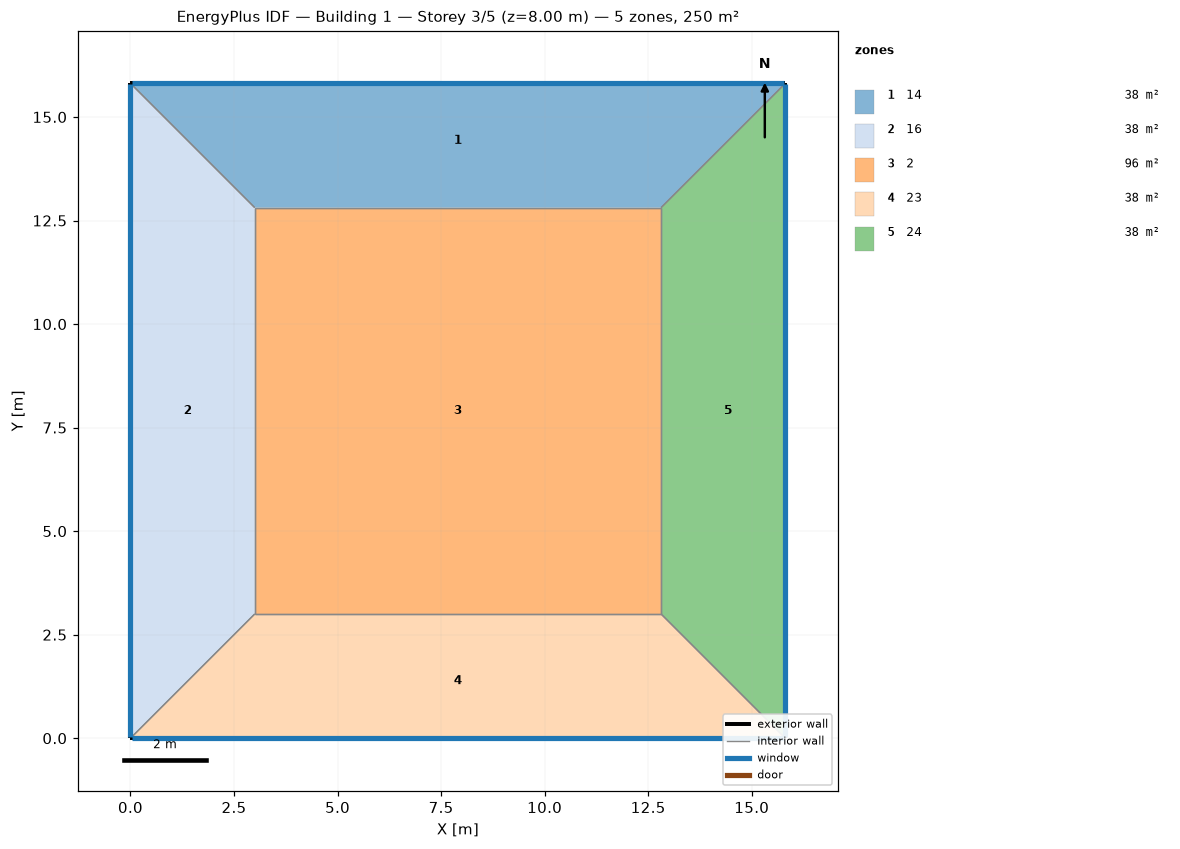
=== STOREY PLAN SPEC (per zone: floor XY polygon, exterior-wall plan segments, windows/doors) ===
zone 1: 14  (38.4 m²)
  floor: (0.00, 15.81) (15.81, 15.81) (12.81, 12.81) (3.00, 12.81)
  exterior wall: (15.81, 15.81) – (0.00, 15.81)  [15.8 m]
    window: (15.79, 15.81) – (0.03, 15.81)  [15.8 m²]
  interior walls: 3
zone 2: 16  (38.4 m²)
  floor: (0.00, 0.00) (0.00, 15.81) (3.00, 12.81) (3.00, 3.00)
  exterior wall: (0.00, 15.81) – (0.00, 0.00)  [15.8 m]
    window: (0.00, 15.79) – (0.00, 0.03)  [15.8 m²]
  interior walls: 3
zone 3: 2  (96.3 m²)
  floor: (3.00, 3.00) (3.00, 12.81) (12.81, 12.81) (12.81, 3.00)
  interior walls: 4
zone 4: 23  (38.4 m²)
  floor: (15.81, 0.00) (0.00, 0.00) (3.00, 3.00) (12.81, 3.00)
  exterior wall: (0.00, 0.00) – (15.81, 0.00)  [15.8 m]
    window: (0.03, 0.00) – (15.79, 0.00)  [15.8 m²]
  interior walls: 3
zone 5: 24  (38.4 m²)
  floor: (15.81, 15.81) (15.81, 0.00) (12.81, 3.00) (12.81, 12.81)
  exterior wall: (15.81, 0.00) – (15.81, 15.81)  [15.8 m]
    window: (15.81, 0.03) – (15.81, 15.79)  [15.8 m²]
  interior walls: 3

=== DERIVED (storey summary) ===
Building: Building 1
Storey: 3 of 5  (floor level z = 8.00 m)
Storey gross floor area: 250.0 m²
Zones on this storey: 5
  - 14: floor 38.4 m²; exterior wall 15.8 m (63.2 m²); 1 window(s) 15.8 m²; WWR 25.0%
  - 16: floor 38.4 m²; exterior wall 15.8 m (63.2 m²); 1 window(s) 15.8 m²; WWR 25.0%
  - 2: floor 96.3 m²
  - 23: floor 38.4 m²; exterior wall 15.8 m (63.2 m²); 1 window(s) 15.8 m²; WWR 25.0%
  - 24: floor 38.4 m²; exterior wall 15.8 m (63.2 m²); 1 window(s) 15.8 m²; WWR 25.0%
Zone adjacency (shared interzone walls):
  - 14 ↔ 16
  - 14 ↔ 2
  - 14 ↔ 24
  - 16 ↔ 2
  - 16 ↔ 23
  - 2 ↔ 23
  - 2 ↔ 24
  - 23 ↔ 24